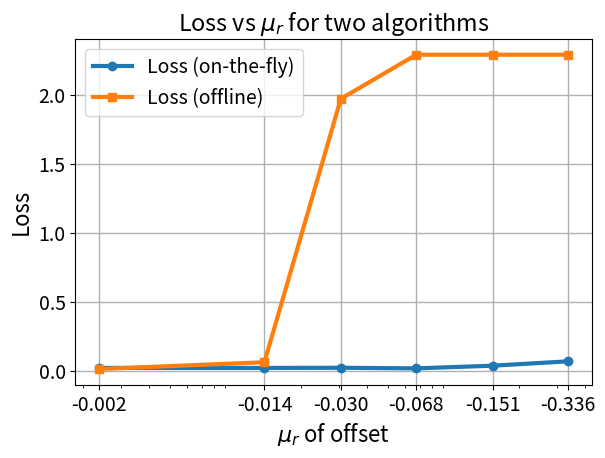

Generate this figure with matplotlib:
# import numpy as np
# import matplotlib.pyplot as plt


# Qk = np.array([
#     0.1233395031, 0.1290568127, 0.1345363671, 0.1336156992,
#     0.1390938219, 0.1553822337, 0.2501239396, 0.2474388853,
#     0.2438520328, 0.2426946133, 0.2475763809, 0.2487656343,
#     0.2423451875, 0.2464166407, 0.2508773935, 0.2503201008,
#     0.2440727348, 0.2477898596, 0.2530250717, 0.2413646508,
#     0.2446114049, 0.2506227322, 0.2500224489, 0.2458351325,
#     0.2383822974, 0.2461984981, 0.24888449, 0.2481250516,
#     0.2518420701, 0.2572144463, 0.251133747, 0.2541794868,
#     0.2415386322, 0.2505759133
# ])


# loss = np.array([
#     2.33, 2.303886, 2.302621, 2.222567,
#     0.748577, 0.385678, 0.287873, 0.235978,
#     0.197241, 0.169053, 0.145790, 0.128637,
#     0.115075, 0.105151, 0.097295
# ])


# epochs_Q = np.linspace(0, 14, len(Qk))
# epochs_loss = np.arange(15)


# gt_sp_mean = 0.25

# plt.rcParams.update({
#     "font.size": 16,
#     "axes.titlesize": 20,
#     "axes.labelsize": 18,
#     "legend.fontsize": 16,
#     "xtick.labelsize": 16,
#     "ytick.labelsize": 16
# })

# plt.figure(figsize=(7.0, 4.6))


# plt.plot(epochs_Q, Qk, marker="o", linewidth=3.0, label="Qk")
# plt.plot(epochs_loss, loss, marker="s", linewidth=3.0, label="Loss")
# plt.axhline(y=gt_sp_mean, linestyle="--", linewidth=2.5,
#             label="Ground Truth SP")

# plt.xlabel("Epoch")
# plt.ylabel("Value")
# plt.title("Qk approaches ground truth SP while loss decreases")

# plt.legend(frameon=True)
# plt.grid(True, linewidth=1.2)

# plt.xlim(0, 14)
# plt.margins(x=0.02, y=0.08)
# plt.tight_layout(pad=0.25)

# plt.savefig("Qk_Loss_SP_alignment_2to1.png", dpi=300, bbox_inches="tight")
# plt.show()
import numpy as np
import matplotlib.pyplot as plt

mu_r = np.array([
    -0.002365,
    -0.013586,
    -0.151310,
    -0.067504,
    -0.030447,
    -0.336492,
])

loss_A = np.array([
    0.018708,
    0.018708,
    0.034834,
    0.015539,
    0.019803,
    0.066609,
])

loss_B = np.array([
    0.010829,
    0.059916,
    2.29,
    2.29,
    1.97,
    2.29,
])


idx = np.argsort(mu_r)
mu_sorted = mu_r[idx]
loss_A_sorted = loss_A[idx]
loss_B_sorted = loss_B[idx]

x_pos = np.abs(mu_sorted)  

plt.rcParams.update({
    "font.size": 14,
    "axes.labelsize": 16,
    "legend.fontsize": 14,
    "xtick.labelsize": 14,
    "ytick.labelsize": 14,
})

plt.figure(figsize=(6, 4.5))

plt.plot(x_pos, loss_A_sorted, marker="o", linewidth=3,
         label=r"Loss (on-the-fly)")
plt.plot(x_pos, loss_B_sorted, marker="s", linewidth=3,
         label=r"Loss (offline)")

ax = plt.gca()
ax.set_xscale("log")
ax.set_xticks(x_pos)
ax.set_xticklabels([f"{v:.3f}" for v in mu_sorted])

plt.xlabel(r"$\mu_r$ of offset")
plt.ylabel("Loss")
plt.title(r"Loss vs $\mu_r$ for two algorithms")


plt.grid(True, linewidth=1.0, which="major")

plt.legend(loc="upper left", frameon=True)

plt.tight_layout(pad=0.3)

plt.savefig("loss_vs_mu_r_two_algs_sorted_logx_clean.png",
            dpi=300, bbox_inches="tight")
plt.show()
